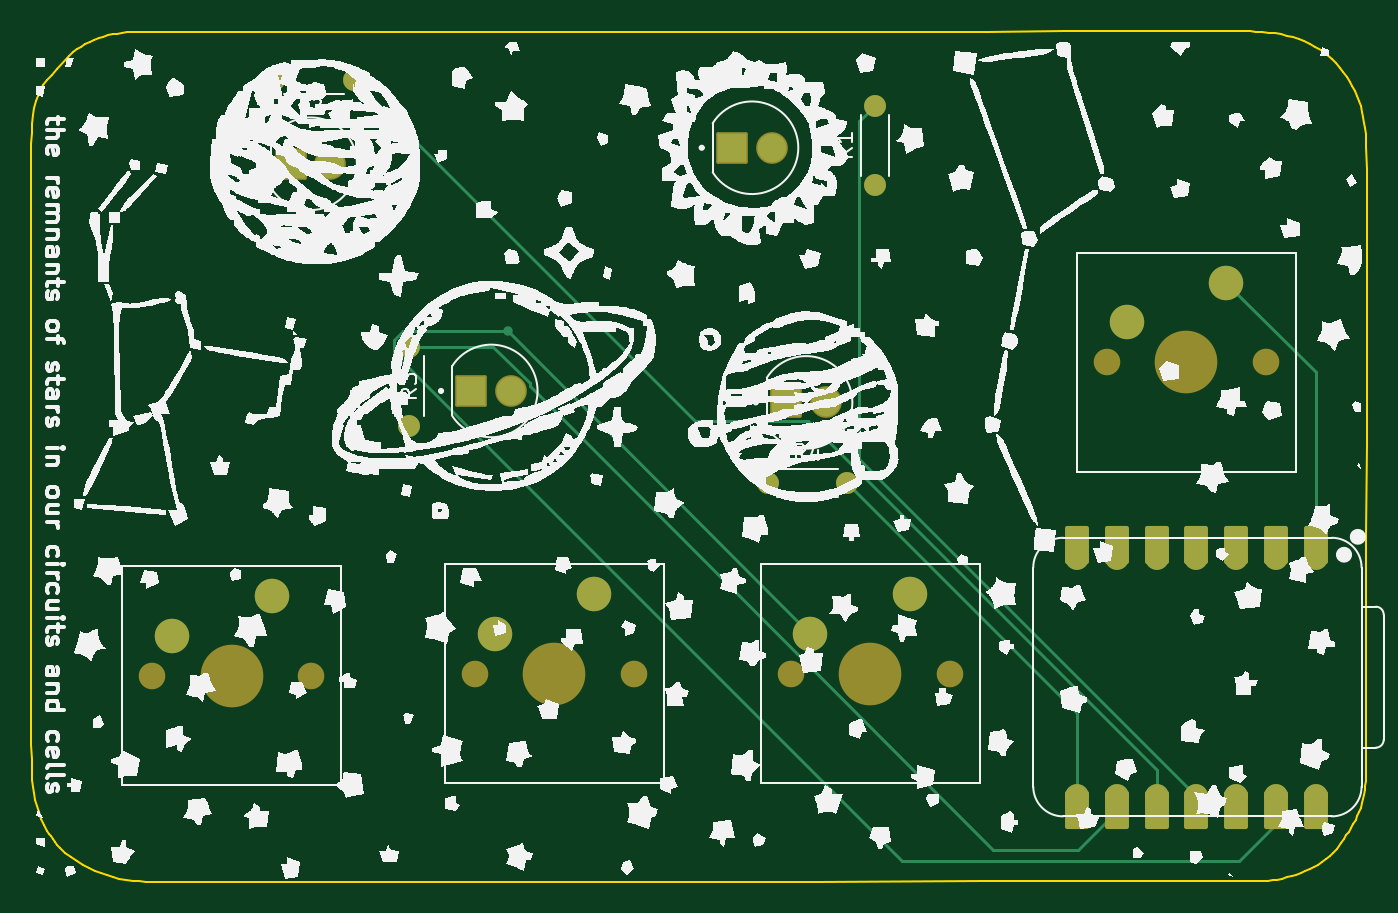
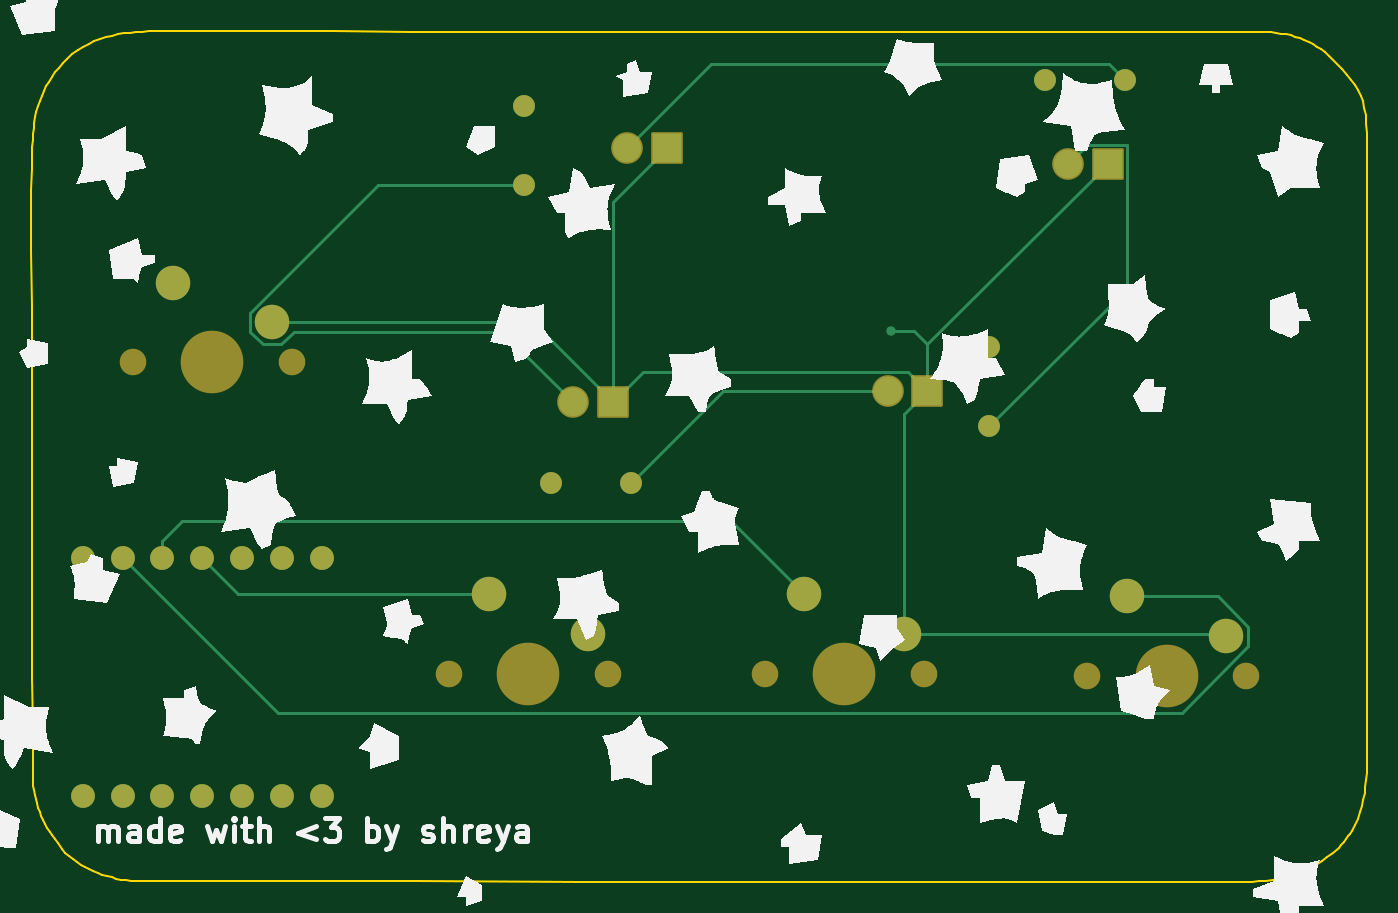
Circuit board: 9 layer files. Board 85.3 x 54.3 mm.
- bottom_copper: pioneer-B_Cu.gbr (5773 bytes)
- bottom_mask: pioneer-B_Mask.gbr (2846 bytes)
- paste: pioneer-B_Paste.gbr (450 bytes)
- bottom_silk: pioneer-B_Silkscreen.gbr (126506 bytes)
- outline: pioneer-Edge_Cuts.gbr (5791 bytes)
- top_copper: pioneer-F_Cu.gbr (6129 bytes)
- top_mask: pioneer-F_Mask.gbr (3548 bytes)
- paste: pioneer-F_Paste.gbr (450 bytes)
- top_silk: pioneer-F_Silkscreen.gbr (495200 bytes)

=== bottom_copper: pioneer-B_Cu.gbr ===
%TF.GenerationSoftware,KiCad,Pcbnew,9.0.2*%
%TF.CreationDate,2025-07-01T20:26:33-05:00*%
%TF.ProjectId,pioneer,70696f6e-6565-4722-9e6b-696361645f70,rev?*%
%TF.SameCoordinates,Original*%
%TF.FileFunction,Copper,L2,Bot*%
%TF.FilePolarity,Positive*%
%FSLAX46Y46*%
G04 Gerber Fmt 4.6, Leading zero omitted, Abs format (unit mm)*
G04 Created by KiCad (PCBNEW 9.0.2) date 2025-07-01 20:26:33*
%MOMM*%
%LPD*%
G01*
G04 APERTURE LIST*
%TA.AperFunction,ComponentPad*%
%ADD10C,1.815000*%
%TD*%
%TA.AperFunction,ComponentPad*%
%ADD11R,1.815000X1.815000*%
%TD*%
%TA.AperFunction,ComponentPad*%
%ADD12C,2.200000*%
%TD*%
%TA.AperFunction,ComponentPad*%
%ADD13C,1.400000*%
%TD*%
%TA.AperFunction,ComponentPad*%
%ADD14C,1.524000*%
%TD*%
%TA.AperFunction,ViaPad*%
%ADD15C,0.600000*%
%TD*%
%TA.AperFunction,Conductor*%
%ADD16C,0.200000*%
%TD*%
G04 APERTURE END LIST*
D10*
%TO.P,D2,A*%
%TO.N,Net-(D2-PadA)*%
X52200428Y-100240000D03*
D11*
%TO.P,D2,C*%
%TO.N,GND*%
X49660428Y-100240000D03*
%TD*%
D12*
%TO.P,SW4,1,1*%
%TO.N,button4*%
X89190000Y-127700000D03*
%TO.P,SW4,2,2*%
%TO.N,GND*%
X82840000Y-130240000D03*
%TD*%
D13*
%TO.P,R2,1*%
%TO.N,Net-(D1-PadA)*%
X48600000Y-94870000D03*
%TO.P,R2,2*%
%TO.N,LED2*%
X53680000Y-94870000D03*
%TD*%
D10*
%TO.P,D5,A*%
%TO.N,Net-(D5-PadA)*%
X83820428Y-115470000D03*
D11*
%TO.P,D5,C*%
%TO.N,GND*%
X81280428Y-115470000D03*
%TD*%
D13*
%TO.P,R3,1*%
%TO.N,Net-(D2-PadA)*%
X57240000Y-116990000D03*
%TO.P,R3,2*%
%TO.N,LED3*%
X57240000Y-111910000D03*
%TD*%
%TO.P,R1,1*%
%TO.N,Net-(D5-PadA)*%
X86960000Y-101620000D03*
%TO.P,R1,2*%
%TO.N,LED1*%
X86960000Y-96540000D03*
%TD*%
D12*
%TO.P,SW1,1,1*%
%TO.N,button1*%
X109360000Y-107830000D03*
%TO.P,SW1,2,2*%
%TO.N,GND*%
X103010000Y-110370000D03*
%TD*%
%TO.P,SW2,1,1*%
%TO.N,button2*%
X48450000Y-127840000D03*
%TO.P,SW2,2,2*%
%TO.N,GND*%
X42100000Y-130380000D03*
%TD*%
D10*
%TO.P,D1,A*%
%TO.N,Net-(D1-PadA)*%
X80370000Y-99220000D03*
D11*
%TO.P,D1,C*%
%TO.N,GND*%
X77830000Y-99220000D03*
%TD*%
D10*
%TO.P,D3,A*%
%TO.N,Net-(D3-PadA)*%
X63730000Y-114740000D03*
D11*
%TO.P,D3,C*%
%TO.N,GND*%
X61190000Y-114740000D03*
%TD*%
D14*
%TO.P,U1,1,GPIO26/ADC0/A0*%
%TO.N,button1*%
X115090000Y-125380000D03*
%TO.P,U1,2,GPIO27/ADC1/A1*%
%TO.N,button2*%
X112550000Y-125380000D03*
%TO.P,U1,3,GPIO28/ADC2/A2*%
%TO.N,button3*%
X110010000Y-125380000D03*
%TO.P,U1,4,GPIO29/ADC3/A3*%
%TO.N,button4*%
X107470000Y-125380000D03*
%TO.P,U1,5,GPIO6/SDA*%
%TO.N,unconnected-(U1-GPIO6{slash}SDA-Pad5)*%
X104930000Y-125380000D03*
%TO.P,U1,6,GPIO7/SCL*%
%TO.N,unconnected-(U1-GPIO7{slash}SCL-Pad6)*%
X102390000Y-125380000D03*
%TO.P,U1,7,GPIO0/TX*%
%TO.N,unconnected-(U1-GPIO0{slash}TX-Pad7)*%
X99850000Y-125380000D03*
%TO.P,U1,8,GPIO1/RX*%
%TO.N,LED4*%
X99850000Y-140620000D03*
%TO.P,U1,9,GPIO2/SCK*%
%TO.N,LED3*%
X102390000Y-140620000D03*
%TO.P,U1,10,GPIO4/MISO*%
%TO.N,LED2*%
X104930000Y-140620000D03*
%TO.P,U1,11,GPIO3/MOSI*%
%TO.N,LED1*%
X107470000Y-140620000D03*
%TO.P,U1,12,3V3*%
%TO.N,unconnected-(U1-3V3-Pad12)*%
X110010000Y-140620000D03*
%TO.P,U1,13,GND*%
%TO.N,GND*%
X112550000Y-140620000D03*
%TO.P,U1,14,VBUS*%
%TO.N,unconnected-(U1-VBUS-Pad14)*%
X115090000Y-140620000D03*
%TD*%
D13*
%TO.P,R4,1*%
%TO.N,Net-(D3-PadA)*%
X80110000Y-120610000D03*
%TO.P,R4,2*%
%TO.N,LED4*%
X85190000Y-120610000D03*
%TD*%
D12*
%TO.P,SW3,1,1*%
%TO.N,button3*%
X69040000Y-127700000D03*
%TO.P,SW3,2,2*%
%TO.N,GND*%
X62690000Y-130240000D03*
%TD*%
D15*
%TO.N,GND*%
X63509000Y-110909000D03*
%TD*%
D16*
%TO.N,GND*%
X62690000Y-116240000D02*
X61190000Y-114740000D01*
X61190000Y-114740000D02*
X62398500Y-113531500D01*
X62690000Y-130240000D02*
X62690000Y-116240000D01*
X62050572Y-110909000D02*
X63509000Y-110909000D01*
X81280428Y-115470000D02*
X86380428Y-110370000D01*
X61190000Y-111769572D02*
X61190000Y-114740000D01*
X49660428Y-100240000D02*
X61190000Y-111769572D01*
X62398500Y-113531500D02*
X79341928Y-113531500D01*
X42240000Y-130240000D02*
X42100000Y-130380000D01*
X61190000Y-111769572D02*
X62050572Y-110909000D01*
X79341928Y-113531500D02*
X81280428Y-115470000D01*
X86380428Y-110370000D02*
X103010000Y-110370000D01*
X81280428Y-102670428D02*
X77830000Y-99220000D01*
X62690000Y-130240000D02*
X42240000Y-130240000D01*
X81280428Y-115470000D02*
X81280428Y-102670428D01*
%TO.N,Net-(D1-PadA)*%
X49601000Y-93869000D02*
X75019000Y-93869000D01*
X75019000Y-93869000D02*
X80370000Y-99220000D01*
X48600000Y-94870000D02*
X49601000Y-93869000D01*
%TO.N,Net-(D2-PadA)*%
X57240000Y-116990000D02*
X48451928Y-108201928D01*
X48451928Y-99031500D02*
X50991928Y-99031500D01*
X48451928Y-108201928D02*
X48451928Y-99031500D01*
X50991928Y-99031500D02*
X52200428Y-100240000D01*
%TO.N,Net-(D3-PadA)*%
X63730000Y-114740000D02*
X74240000Y-114740000D01*
X74240000Y-114740000D02*
X80110000Y-120610000D01*
%TO.N,Net-(D5-PadA)*%
X104411000Y-109789686D02*
X96241314Y-101620000D01*
X101609000Y-110950314D02*
X102429686Y-111771000D01*
X103590314Y-111771000D02*
X104411000Y-110950314D01*
X96241314Y-101620000D02*
X86960000Y-101620000D01*
X83820428Y-115470000D02*
X88340114Y-110950314D01*
X104411000Y-110950314D02*
X104411000Y-109789686D01*
X102429686Y-111771000D02*
X103590314Y-111771000D01*
X88340114Y-110950314D02*
X101609000Y-110950314D01*
%TO.N,button2*%
X44936184Y-135271000D02*
X40699000Y-131033816D01*
X40699000Y-129799686D02*
X42658686Y-127840000D01*
X112550000Y-125380000D02*
X102659000Y-135271000D01*
X102659000Y-135271000D02*
X44936184Y-135271000D01*
X42658686Y-127840000D02*
X48450000Y-127840000D01*
X40699000Y-131033816D02*
X40699000Y-129799686D01*
%TO.N,button3*%
X110010000Y-125380000D02*
X110010000Y-124302370D01*
X108735630Y-123028000D02*
X73712000Y-123028000D01*
X110010000Y-124302370D02*
X108735630Y-123028000D01*
X73712000Y-123028000D02*
X69040000Y-127700000D01*
%TO.N,button4*%
X107470000Y-125380000D02*
X105150000Y-127700000D01*
X105150000Y-127700000D02*
X89190000Y-127700000D01*
%TD*%
M02*

=== bottom_mask: pioneer-B_Mask.gbr (2846 bytes, source withheld) ===
=== paste: pioneer-B_Paste.gbr ===
%TF.GenerationSoftware,KiCad,Pcbnew,9.0.2*%
%TF.CreationDate,2025-07-01T20:26:33-05:00*%
%TF.ProjectId,pioneer,70696f6e-6565-4722-9e6b-696361645f70,rev?*%
%TF.SameCoordinates,Original*%
%TF.FileFunction,Paste,Bot*%
%TF.FilePolarity,Positive*%
%FSLAX46Y46*%
G04 Gerber Fmt 4.6, Leading zero omitted, Abs format (unit mm)*
G04 Created by KiCad (PCBNEW 9.0.2) date 2025-07-01 20:26:33*
%MOMM*%
%LPD*%
G01*
G04 APERTURE LIST*
G04 APERTURE END LIST*
M02*

=== bottom_silk: pioneer-B_Silkscreen.gbr (126506 bytes, source omitted) ===
=== outline: pioneer-Edge_Cuts.gbr ===
%TF.GenerationSoftware,KiCad,Pcbnew,9.0.2*%
%TF.CreationDate,2025-07-01T20:26:33-05:00*%
%TF.ProjectId,pioneer,70696f6e-6565-4722-9e6b-696361645f70,rev?*%
%TF.SameCoordinates,Original*%
%TF.FileFunction,Profile,NP*%
%FSLAX46Y46*%
G04 Gerber Fmt 4.6, Leading zero omitted, Abs format (unit mm)*
G04 Created by KiCad (PCBNEW 9.0.2) date 2025-07-01 20:26:33*
%MOMM*%
%LPD*%
G01*
G04 APERTURE LIST*
%TA.AperFunction,Profile*%
%ADD10C,0.100000*%
%TD*%
G04 APERTURE END LIST*
D10*
X109145823Y-91793937D02*
X109587135Y-91793858D01*
X110028447Y-91792169D01*
X110867644Y-91797970D01*
X111278440Y-91811418D01*
X111683385Y-91834375D01*
X112082490Y-91868700D01*
X112475769Y-91916252D01*
X112863234Y-91978890D01*
X113244897Y-92058472D01*
X113620771Y-92156856D01*
X113990868Y-92275903D01*
X114355202Y-92417469D01*
X114713783Y-92583414D01*
X115066626Y-92775597D01*
X115413743Y-92995875D01*
X115755145Y-93246109D01*
X116090846Y-93528155D01*
X116363713Y-93819700D01*
X116615644Y-94111739D01*
X116847248Y-94405150D01*
X117059136Y-94700813D01*
X117251920Y-94999604D01*
X117426209Y-95302402D01*
X117582615Y-95610085D01*
X117721747Y-95923531D01*
X117844217Y-96243618D01*
X117950636Y-96571223D01*
X118041613Y-96907225D01*
X118117760Y-97252503D01*
X118179686Y-97607933D01*
X118228004Y-97974393D01*
X118263323Y-98352763D01*
X118286254Y-98743919D01*
X118305528Y-99187483D01*
X118345957Y-100549232D01*
X118364553Y-101911016D01*
X118365888Y-104635370D01*
X118364427Y-105809989D01*
X118356843Y-109295881D01*
X118352807Y-110945070D01*
X118337691Y-116435380D01*
X118333116Y-117850536D01*
X118331968Y-118205716D01*
X118320000Y-123920000D01*
X118305684Y-129808518D01*
X118298543Y-133106253D01*
X118289263Y-136202340D01*
X118287746Y-136769279D01*
X118287828Y-137336222D01*
X118286398Y-138111742D01*
X118281505Y-138887249D01*
X118284740Y-139336966D01*
X118274130Y-139641125D01*
X118250453Y-139938210D01*
X118213971Y-140228656D01*
X118164947Y-140512897D01*
X118103644Y-140791368D01*
X118030326Y-141064503D01*
X117945255Y-141332736D01*
X117848693Y-141596501D01*
X117740904Y-141856233D01*
X117622151Y-142112366D01*
X117492695Y-142365334D01*
X117352802Y-142615572D01*
X117202732Y-142863513D01*
X117042749Y-143109593D01*
X116873116Y-143354244D01*
X116694096Y-143597903D01*
X116413089Y-143979649D01*
X116197431Y-144213247D01*
X115970459Y-144429758D01*
X115732911Y-144629797D01*
X115485527Y-144813977D01*
X115229047Y-144982914D01*
X114964210Y-145137221D01*
X114691755Y-145277515D01*
X114412422Y-145404408D01*
X114126951Y-145518516D01*
X113836082Y-145620453D01*
X113540553Y-145710834D01*
X113241105Y-145790274D01*
X112938476Y-145859386D01*
X112633407Y-145918785D01*
X112326638Y-145969087D01*
X112018907Y-146010905D01*
X111701516Y-146019894D01*
X111384860Y-146026300D01*
X111068228Y-146029964D01*
X110750905Y-146030726D01*
X110374355Y-146031666D01*
X109125280Y-146032083D01*
X108220652Y-146033440D01*
X105734669Y-146035036D01*
X103053605Y-146037471D01*
X96886022Y-146041198D01*
X93837545Y-146042659D01*
X83399938Y-146046734D01*
X82745033Y-146046834D01*
X82088562Y-146046930D01*
X80771598Y-146047134D01*
X80441771Y-146047182D01*
X69851705Y-146053644D01*
X58651976Y-146059607D01*
X57422446Y-146059702D01*
X57116650Y-146059724D01*
X52548018Y-146063346D01*
X47351428Y-146065199D01*
X44699971Y-146066869D01*
X42272258Y-146066778D01*
X41833378Y-146066918D01*
X41394500Y-146068265D01*
X40918205Y-146065423D01*
X40456290Y-146051823D01*
X40007730Y-146025954D01*
X39571503Y-145986304D01*
X39146584Y-145931361D01*
X38731950Y-145859615D01*
X38326577Y-145769553D01*
X37929441Y-145659664D01*
X37539518Y-145528436D01*
X37155785Y-145374359D01*
X36777218Y-145195919D01*
X36402793Y-144991606D01*
X36031486Y-144759908D01*
X35662273Y-144499314D01*
X35294132Y-144208312D01*
X34926037Y-143885390D01*
X34766171Y-143711142D01*
X34616022Y-143534393D01*
X34475287Y-143355199D01*
X34343663Y-143173614D01*
X34220846Y-142989693D01*
X34106532Y-142803492D01*
X33902197Y-142424464D01*
X33728229Y-142036972D01*
X33582197Y-141641452D01*
X33461673Y-141238345D01*
X33364225Y-140828090D01*
X33287425Y-140411124D01*
X33228841Y-139987888D01*
X33186044Y-139558819D01*
X33156603Y-139124358D01*
X33138090Y-138684943D01*
X33128073Y-138241012D01*
X33123810Y-137341362D01*
X33122775Y-136837380D01*
X33122068Y-135178400D01*
X33120533Y-133983693D01*
X33118782Y-131083077D01*
X33117923Y-128723782D01*
X33116011Y-122023053D01*
X33116030Y-121658882D01*
X33116048Y-121294267D01*
X33112540Y-115444233D01*
X33109463Y-109426004D01*
X33107476Y-106051801D01*
X33106798Y-103179405D01*
X33105991Y-101716217D01*
X33106487Y-99770940D01*
X33116097Y-98974363D01*
X33136699Y-98278836D01*
X33171856Y-97672112D01*
X33225131Y-97141949D01*
X33300086Y-96676100D01*
X33400283Y-96262323D01*
X33529286Y-95888372D01*
X33690656Y-95542002D01*
X33887958Y-95210970D01*
X34124754Y-94883031D01*
X34404605Y-94545940D01*
X34731076Y-94187454D01*
X35538124Y-93357314D01*
X35782622Y-93138080D01*
X36035298Y-92939422D01*
X36295717Y-92760468D01*
X36563444Y-92600346D01*
X36838046Y-92458185D01*
X37119088Y-92333111D01*
X37406135Y-92224254D01*
X37698753Y-92130741D01*
X37996507Y-92051701D01*
X38298964Y-91986262D01*
X38605689Y-91933552D01*
X38916248Y-91892699D01*
X39230205Y-91862830D01*
X39547127Y-91843076D01*
X39866579Y-91832563D01*
X40188127Y-91830419D01*
X40568406Y-91828817D01*
X41824614Y-91828887D01*
X42736514Y-91826816D01*
X45238465Y-91825367D01*
X47938353Y-91822333D01*
X53226419Y-91818831D01*
X57525031Y-91817111D01*
X58763278Y-91816305D01*
X59074236Y-91816103D01*
X67731113Y-91813190D01*
X68060657Y-91813204D01*
X69714158Y-91813290D01*
X70045855Y-91813308D01*
X70709919Y-91813346D01*
X81040564Y-91807141D01*
X92652436Y-91800192D01*
X93891257Y-91800239D01*
X94199353Y-91800249D01*
X99101970Y-91795735D01*
X104031444Y-91794863D01*
X106700484Y-91793248D01*
X107923153Y-91791717D01*
X109145823Y-91793937D01*
M02*

=== top_copper: pioneer-F_Cu.gbr (6129 bytes, source omitted) ===
=== top_mask: pioneer-F_Mask.gbr ===
%TF.GenerationSoftware,KiCad,Pcbnew,9.0.2*%
%TF.CreationDate,2025-07-01T20:26:33-05:00*%
%TF.ProjectId,pioneer,70696f6e-6565-4722-9e6b-696361645f70,rev?*%
%TF.SameCoordinates,Original*%
%TF.FileFunction,Soldermask,Top*%
%TF.FilePolarity,Negative*%
%FSLAX46Y46*%
G04 Gerber Fmt 4.6, Leading zero omitted, Abs format (unit mm)*
G04 Created by KiCad (PCBNEW 9.0.2) date 2025-07-01 20:26:33*
%MOMM*%
%LPD*%
G01*
G04 APERTURE LIST*
G04 Aperture macros list*
%AMRoundRect*
0 Rectangle with rounded corners*
0 $1 Rounding radius*
0 $2 $3 $4 $5 $6 $7 $8 $9 X,Y pos of 4 corners*
0 Add a 4 corners polygon primitive as box body*
4,1,4,$2,$3,$4,$5,$6,$7,$8,$9,$2,$3,0*
0 Add four circle primitives for the rounded corners*
1,1,$1+$1,$2,$3*
1,1,$1+$1,$4,$5*
1,1,$1+$1,$6,$7*
1,1,$1+$1,$8,$9*
0 Add four rect primitives between the rounded corners*
20,1,$1+$1,$2,$3,$4,$5,0*
20,1,$1+$1,$4,$5,$6,$7,0*
20,1,$1+$1,$6,$7,$8,$9,0*
20,1,$1+$1,$8,$9,$2,$3,0*%
G04 Aperture macros list end*
%ADD10C,2.019000*%
%ADD11RoundRect,0.102000X-0.907500X-0.907500X0.907500X-0.907500X0.907500X0.907500X-0.907500X0.907500X0*%
%ADD12C,1.700000*%
%ADD13C,4.000000*%
%ADD14C,2.200000*%
%ADD15C,1.400000*%
%ADD16RoundRect,0.152400X0.609600X-1.063600X0.609600X1.063600X-0.609600X1.063600X-0.609600X-1.063600X0*%
%ADD17C,1.524000*%
%ADD18RoundRect,0.152400X-0.609600X1.063600X-0.609600X-1.063600X0.609600X-1.063600X0.609600X1.063600X0*%
G04 APERTURE END LIST*
D10*
%TO.C,D2*%
X52200428Y-100240000D03*
D11*
X49660428Y-100240000D03*
%TD*%
D12*
%TO.C,SW4*%
X81570000Y-132780000D03*
D13*
X86650000Y-132780000D03*
D12*
X91730000Y-132780000D03*
D14*
X89190000Y-127700000D03*
X82840000Y-130240000D03*
%TD*%
D15*
%TO.C,R2*%
X48600000Y-94870000D03*
X53680000Y-94870000D03*
%TD*%
D10*
%TO.C,D5*%
X83820428Y-115470000D03*
D11*
X81280428Y-115470000D03*
%TD*%
D15*
%TO.C,R3*%
X57240000Y-116990000D03*
X57240000Y-111910000D03*
%TD*%
%TO.C,R1*%
X86960000Y-101620000D03*
X86960000Y-96540000D03*
%TD*%
D12*
%TO.C,SW1*%
X101740000Y-112910000D03*
D13*
X106820000Y-112910000D03*
D12*
X111900000Y-112910000D03*
D14*
X109360000Y-107830000D03*
X103010000Y-110370000D03*
%TD*%
D12*
%TO.C,SW2*%
X40830000Y-132920000D03*
D13*
X45910000Y-132920000D03*
D12*
X50990000Y-132920000D03*
D14*
X48450000Y-127840000D03*
X42100000Y-130380000D03*
%TD*%
D10*
%TO.C,D1*%
X80370000Y-99220000D03*
D11*
X77830000Y-99220000D03*
%TD*%
D10*
%TO.C,D3*%
X63730000Y-114740000D03*
D11*
X61190000Y-114740000D03*
%TD*%
D16*
%TO.C,U1*%
X115090000Y-124545000D03*
D17*
X115090000Y-125380000D03*
D16*
X112550000Y-124545000D03*
D17*
X112550000Y-125380000D03*
D16*
X110010000Y-124545000D03*
D17*
X110010000Y-125380000D03*
D16*
X107470000Y-124545000D03*
D17*
X107470000Y-125380000D03*
D16*
X104930000Y-124545000D03*
D17*
X104930000Y-125380000D03*
D16*
X102390000Y-124545000D03*
D17*
X102390000Y-125380000D03*
D16*
X99850000Y-124545000D03*
D17*
X99850000Y-125380000D03*
X99850000Y-140620000D03*
D18*
X99850000Y-141455000D03*
D17*
X102390000Y-140620000D03*
D18*
X102390000Y-141455000D03*
D17*
X104930000Y-140620000D03*
D18*
X104930000Y-141455000D03*
D17*
X107470000Y-140620000D03*
D18*
X107470000Y-141455000D03*
D17*
X110010000Y-140620000D03*
D18*
X110010000Y-141455000D03*
D17*
X112550000Y-140620000D03*
D18*
X112550000Y-141455000D03*
D17*
X115090000Y-140620000D03*
D18*
X115090000Y-141455000D03*
%TD*%
D15*
%TO.C,R4*%
X80110000Y-120610000D03*
X85190000Y-120610000D03*
%TD*%
D12*
%TO.C,SW3*%
X61420000Y-132780000D03*
D13*
X66500000Y-132780000D03*
D12*
X71580000Y-132780000D03*
D14*
X69040000Y-127700000D03*
X62690000Y-130240000D03*
%TD*%
M02*

=== paste: pioneer-F_Paste.gbr ===
%TF.GenerationSoftware,KiCad,Pcbnew,9.0.2*%
%TF.CreationDate,2025-07-01T20:26:33-05:00*%
%TF.ProjectId,pioneer,70696f6e-6565-4722-9e6b-696361645f70,rev?*%
%TF.SameCoordinates,Original*%
%TF.FileFunction,Paste,Top*%
%TF.FilePolarity,Positive*%
%FSLAX46Y46*%
G04 Gerber Fmt 4.6, Leading zero omitted, Abs format (unit mm)*
G04 Created by KiCad (PCBNEW 9.0.2) date 2025-07-01 20:26:33*
%MOMM*%
%LPD*%
G01*
G04 APERTURE LIST*
G04 APERTURE END LIST*
M02*

=== top_silk: pioneer-F_Silkscreen.gbr (495200 bytes, source omitted) ===
